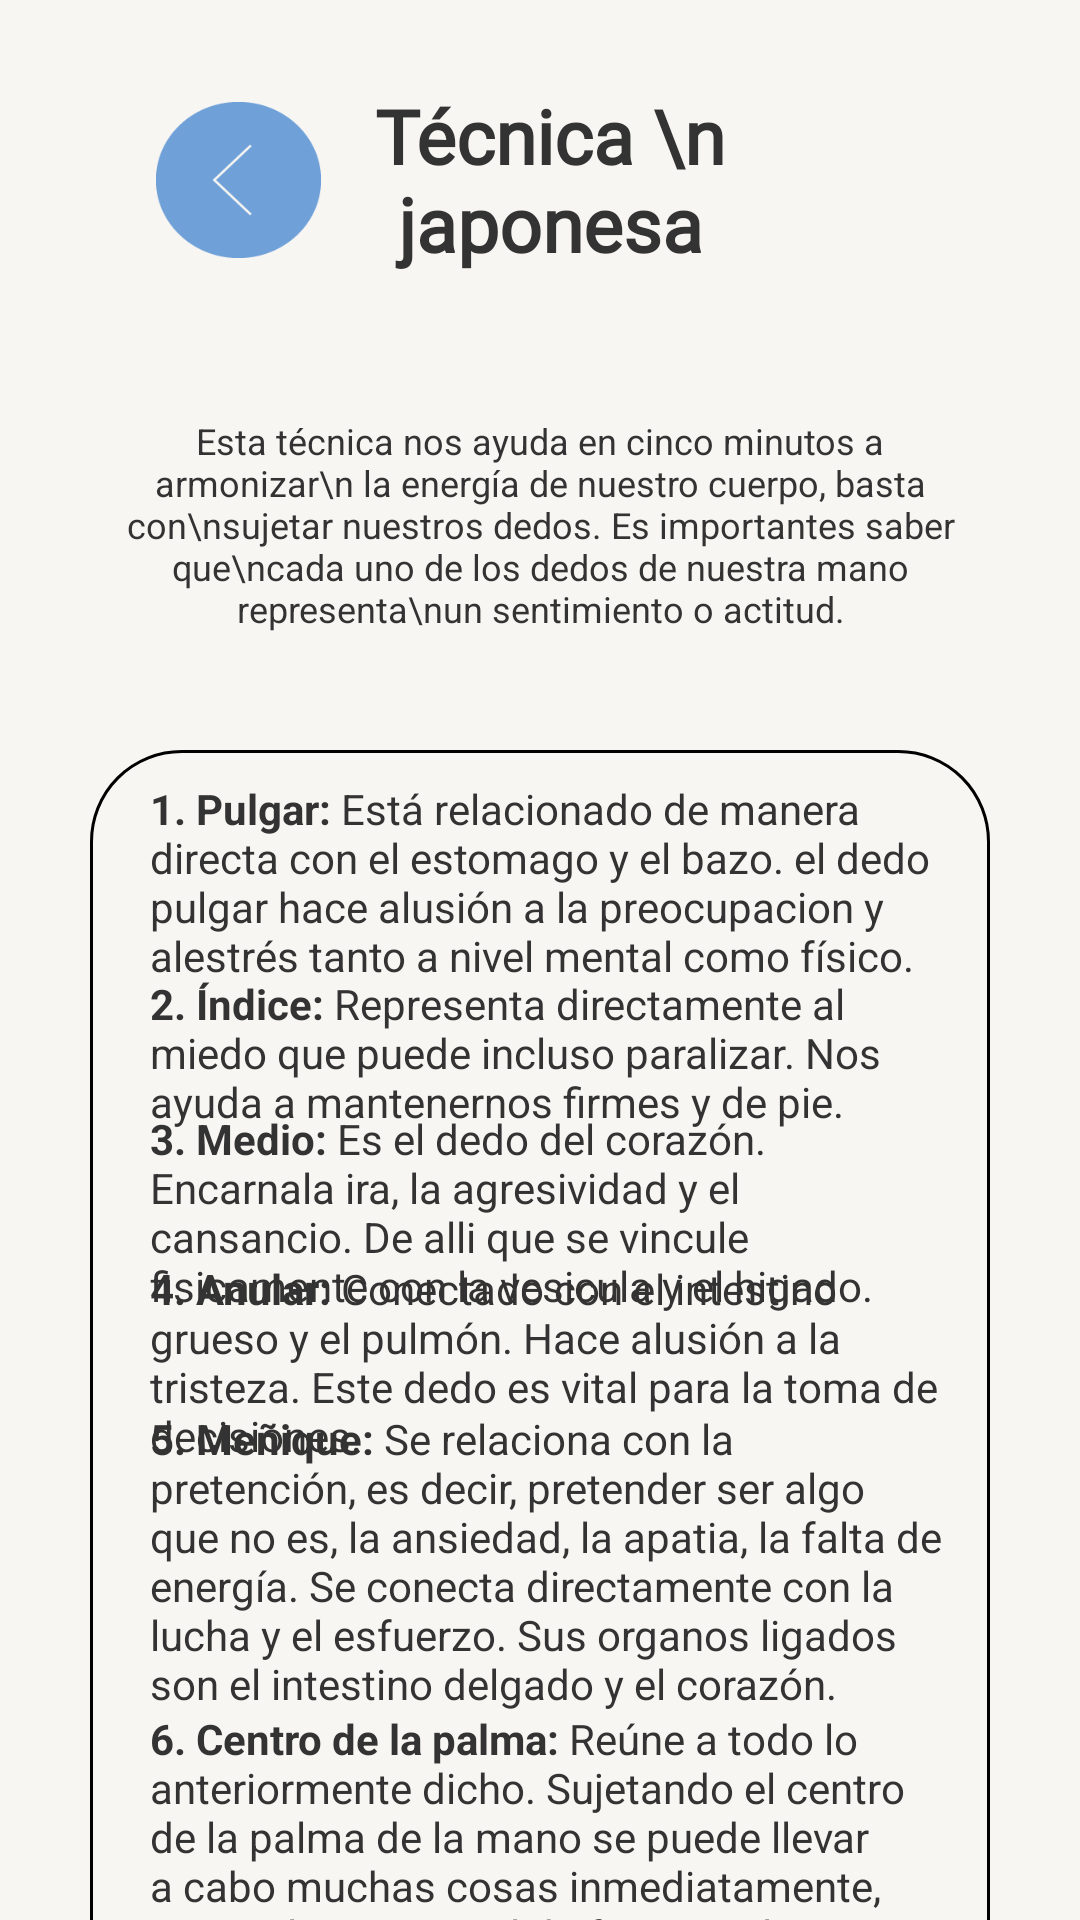

Produce the Android XML layout that renders to this screen, including the resource entries it uses.
<!-- AndroidManifest.xml: application theme Theme.ProyectoFinal_TheDot -->
<!-- res/layout/activity_dedos.xml -->
<?xml version="1.0" encoding="utf-8"?>
<LinearLayout xmlns:android="http://schemas.android.com/apk/res/android"
    xmlns:app="http://schemas.android.com/apk/res-auto"
    xmlns:tools="http://schemas.android.com/tools"
    android:layout_width="match_parent"
    android:layout_height="match_parent"
    android:background="@color/blanco"
    android:orientation="vertical"
    tools:context=".ui.ui.metodos.ActivityDedos">

    <LinearLayout
        android:layout_width="match_parent"
        android:layout_height="120dp"
        android:gravity="center_vertical"
        android:orientation="horizontal">


        <ImageButton
            android:id="@+id/btnRegresar"
            android:layout_width="@dimen/btn_width"
            android:layout_height="@dimen/btn_height"
            android:layout_marginStart="@dimen/btn_regresar_margin_start"
            android:background="@drawable/regresar_xxxdpi_06" />

        <TextView
            android:layout_width="match_parent"
            android:layout_height="wrap_content"
            android:layout_marginEnd="100dp"
            android:text="Técnica \n japonesa"
            android:textAlignment="center"
            android:textColor="@color/gris_oscuro"
            android:fontFamily="@font/agne_regular"
            android:textStyle="bold"
            android:textSize="@dimen/tamanio_titulos" />


    </LinearLayout>

    <RelativeLayout
        android:layout_width="wrap_content"
        android:layout_height="wrap_content"
        >
        <LinearLayout
            android:layout_width="match_parent"
            android:layout_height="110dp"
            android:layout_marginStart="30dp"
            android:layout_marginEnd="30dp"
            android:gravity="center"
            android:background="@drawable/layout_redondeado_con_color"
            android:backgroundTint="@color/lavanda">

            <TextView
                android:layout_width="match_parent"
                android:layout_height="wrap_content"
                android:layout_marginStart="10dp"
                android:layout_marginEnd="10dp"
                android:text="Esta técnica nos ayuda en cinco minutos a armonizar\n la energía de nuestro cuerpo, basta con\nsujetar nuestros dedos. Es importantes saber que\ncada uno de los dedos de nuestra mano representa\nun sentimiento o actitud."
                android:textAlignment="center"
                android:textColor="@color/gris_oscuro"
                android:textSize="12sp" />
        </LinearLayout>


    </RelativeLayout>

    <RelativeLayout
        android:layout_width="match_parent"
        android:layout_height="440dp">

        <TextView
            android:layout_width="wrap_content"
            android:layout_height="match_parent"
            android:layout_marginStart="50dp"
            android:layout_marginTop="30dp"
            android:layout_marginEnd="45dp"
            android:text="@string/pulgar"
            android:textColor="@color/gris_oscuro"
            android:textSize="14sp" />

        <TextView
            android:layout_width="wrap_content"
            android:layout_height="match_parent"
            android:layout_marginStart="50dp"
            android:layout_marginTop="95dp"
            android:layout_marginEnd="45dp"
            android:text="@string/indice"
            android:textColor="@color/gris_oscuro"
            android:textSize="14sp" />

        <TextView
            android:layout_width="match_parent"
            android:layout_height="match_parent"
            android:layout_marginStart="50dp"
            android:layout_marginTop="140dp"
            android:layout_marginEnd="45dp"
            android:text="@string/medio"
            android:textColor="@color/gris_oscuro"
            android:textSize="14sp" />

        <TextView
            android:layout_width="match_parent"
            android:layout_height="match_parent"
            android:layout_marginStart="50dp"
            android:layout_marginTop="190dp"
            android:layout_marginEnd="45dp"
            android:text="@string/anular"
            android:textColor="@color/gris_oscuro"
            android:textSize="14sp" />

        <TextView
            android:layout_width="match_parent"
            android:layout_height="match_parent"
            android:layout_marginStart="50dp"
            android:layout_marginTop="240dp"
            android:layout_marginEnd="45dp"
            android:text="@string/menique"
            android:textColor="@color/gris_oscuro"
            android:textSize="14sp" />

        <TextView
            android:layout_width="match_parent"
            android:layout_height="match_parent"
            android:layout_marginStart="50dp"
            android:layout_marginTop="340dp"
            android:layout_marginEnd="45dp"
            android:text="@string/palma"
            android:textColor="@color/gris_oscuro"
            android:textSize="14sp" />

        <LinearLayout
            android:layout_width="match_parent"
            android:layout_height="420dp"
            android:layout_marginTop="20dp"
            android:layout_marginStart="30dp"
            android:layout_marginEnd="30dp"
            android:background="@drawable/borde_redondeado"></LinearLayout>


    </RelativeLayout>
    <LinearLayout
        android:layout_width="match_parent"
        android:layout_height="wrap_content"
        android:gravity="center">

        <RelativeLayout
            android:layout_width="100dp"
            android:layout_height="100dp">

            <ImageView
                android:layout_width="100dp"
                android:layout_height="70dp"
                android:layout_centerInParent="true"
                app:srcCompat="@mipmap/fondo_like" />

            <com.airbnb.lottie.LottieAnimationView
                android:id="@+id/like_meditacion_comienza"
                android:layout_width="80dp"
                android:layout_height="80dp"
                android:layout_centerInParent="true"
                app:srcCompat="@drawable/icono_like" />
        </RelativeLayout>
    </LinearLayout>



</LinearLayout>
<!-- resources referenced by this layout -->
<resources>
  <color name="blanco">#F7F6F2</color>
  <color name="gris_oscuro">#343333</color>
  <color name="lavanda">#E991F2</color>
  <dimen name="btn_height">52dp</dimen>
  <dimen name="btn_regresar_margin_start">52dp</dimen>
  <dimen name="btn_width">55dp</dimen>
  <dimen name="tamanio_titulos">25sp</dimen>
  <!-- drawable borde_redondeado (drawable) -->
  <?xml version="1.0" encoding="utf-8"?>
  <shape xmlns:android="http://schemas.android.com/apk/res/android">
      <stroke
          android:width="3px"
          android:color="@color/black" />
      <corners android:radius="30dp" />
  
  </shape>
  <!-- drawable icono_like: png bitmap (drawable-v24, 10702 bytes) -->
  <!-- drawable regresar_xxxdpi_06: png bitmap (drawable, 1397 bytes) -->
  <!-- mipmap fondo_like: png bitmap (mipmap-hdpi, 1184 bytes) -->
  <string name="anular"><b>4. Anular:</b> Conectado con el intestino grueso y el pulmón. Hace alusión a la tristeza. Este dedo es vital para la toma de decisiones.</string>
  <string name="indice"><b>2. Índice:</b> Representa directamente al miedo que puede incluso paralizar. Nos ayuda a mantenernos firmes y de pie.</string>
  <string name="medio"><b>3. Medio:</b> Es el dedo del corazón. Encarnala ira, la agresividad y el cansancio. De alli que se vincule fisicamente con la vesicula y el higado.</string>
  <string name="menique"><b>5. Meñique:</b> Se relaciona con la pretención, es decir, pretender ser algo que no es, la ansiedad, la apatia, la falta de energía. Se conecta directamente con la lucha y el esfuerzo. Sus organos ligados son el intestino delgado y el corazón.</string>
  <string name="palma"><b>6. Centro de la palma:</b> Reúne a todo lo anteriormente dicho. Sujetando el centro de la palma de la mano se puede llevar a cabo muchas cosas inmediatamente, tiene relacion con el diafragma y la respiracion.</string>
  <string name="pulgar"><b>1. Pulgar:</b> Está relacionado de manera directa con el estomago y el bazo. el dedo pulgar hace alusión a la preocupacion y alestrés tanto a nivel mental como físico.</string>
  <style name="Theme.ProyectoFinal_TheDot" parent="Theme.MaterialComponents.DayNight.DarkActionBar">
          
          <item name="colorPrimary">@color/purple_500</item>
          <item name="colorPrimaryVariant">@color/purple_700</item>
          <item name="colorOnPrimary">@color/white</item>
          
          <item name="colorSecondary">@color/azul</item>
          <item name="colorSecondaryVariant">@color/teal_700</item>
          <item name="colorOnSecondary">@color/black</item>
          
          <item name="android:statusBarColor" tools:targetApi="l">?attr/colorPrimaryVariant</item>
          
      </style>
  <color name="black">#FF000000</color>
  <color name="purple_500">#FF6200EE</color>
  <color name="purple_700">#FF3700B3</color>
  <color name="white">#FFFFFFFF</color>
  <color name="azul">#6FA0D8</color>
  <color name="teal_700">#FF018786</color>
</resources>
